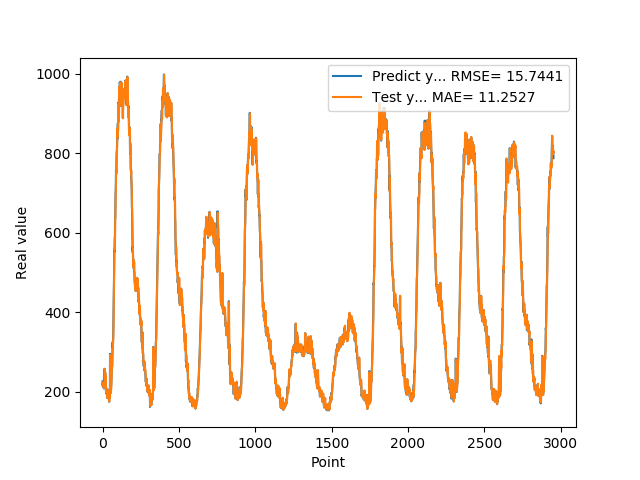

The file beside this chart, header and first rows:
2.267764770984649942e+02, 2.236383216892798487e+02
2.151705225706100180e+02, 2.239286183888885944e+02
2.216986873149869837e+02, 2.144125063799596660e+02
2.160327217578889929e+02, 2.217712523372441922e+02
2.127749139070510012e+02, 2.157690533101252015e+02
2.182959821224210089e+02, 2.131520669984427059e+02
2.218005149364470014e+02, 2.186155687452001928e+02
2.218768765926359947e+02, 2.215192932744754728e+02
2.152441967725750089e+02, 2.227827642067164504e+02
2.087533588409420133e+02, 2.168393828602317228e+02
2.114884101152420044e+02, 2.097820208380850033e+02
2.126249139308929728e+02, 2.112603582929632182e+02
2.247838166952130052e+02, 2.120014635214881196e+02
2.581853815317149952e+02, 2.247433984626071606e+02
2.409245712757109743e+02, 2.580926244152167328e+02
2.211493368148800016e+02, 2.436267278708924380e+02
2.216623733043669802e+02, 2.265953289518504050e+02
2.503149950504299852e+02, 2.229426596975647783e+02
2.404411600828169924e+02, 2.465067426857279997e+02
2.347314020395280068e+02, 2.399860493180114531e+02
2.309274716377259722e+02, 2.383523223150887986e+02
2.142797024250030233e+02, 2.328259884638061976e+02
2.033668489456179884e+02, 2.139537701957697209e+02
2.020399873256679939e+02, 2.033079328602366900e+02
2.016424746513370110e+02, 2.005712948938497391e+02
2.028280450105670241e+02, 1.997917834667863133e+02
1.949996467828749758e+02, 2.023875349957961873e+02
2.079296687841419953e+02, 1.957374055620530271e+02
1.992478407621379972e+02, 2.081569503866039668e+02
2.031159251928329752e+02, 1.995437790057311247e+02
1.968816255331039713e+02, 2.042384243148038081e+02
1.929025423526760221e+02, 1.978841349610265752e+02
1.841746398210530060e+02, 1.933076121107484653e+02
1.924301540851589891e+02, 1.847353697970105770e+02
1.963795766830440073e+02, 1.918266896573499878e+02
1.848346663713460032e+02, 1.957450314817907895e+02
1.863438371419910027e+02, 1.860343860153103037e+02
2.052894219160079956e+02, 1.879231387105284625e+02
1.968314667940140055e+02, 2.044608796444166501e+02
1.937721433639530062e+02, 1.971205570407901178e+02
1.866195102930070107e+02, 1.965061087031512557e+02
1.890102663040159996e+02, 1.881203263529921230e+02
1.843070793151860016e+02, 1.885246303234623895e+02
1.752026318311690147e+02, 1.841499437953206666e+02
1.887114247083660246e+02, 1.757935623805863656e+02
1.850311684608459757e+02, 1.885742128377690960e+02
1.848322490453720093e+02, 1.846091727863622225e+02
1.847343950271609856e+02, 1.861280479170430056e+02
2.024616409540179802e+02, 1.861064502647229801e+02
2.957156118154529736e+02, 2.022198703335790810e+02
2.189723427295679983e+02, 2.933892312354969363e+02
2.020762600898740118e+02, 2.245717348944281753e+02
2.066204102039339716e+02, 2.135684079118857142e+02
2.039501372575759888e+02, 2.065214857280879812e+02
2.037384679317470102e+02, 1.967535421124732693e+02
2.025729824304579836e+02, 2.034416089730075612e+02
2.105936914682389727e+02, 2.033139606371203456e+02
2.162301772832870199e+02, 2.106977469015002669e+02
2.290327931642530075e+02, 2.165769840972782561e+02
2.440113214254380125e+02, 2.299789699941673291e+02
2.514532641172409910e+02, 2.454135116619315227e+02
... 2,893 more rows
